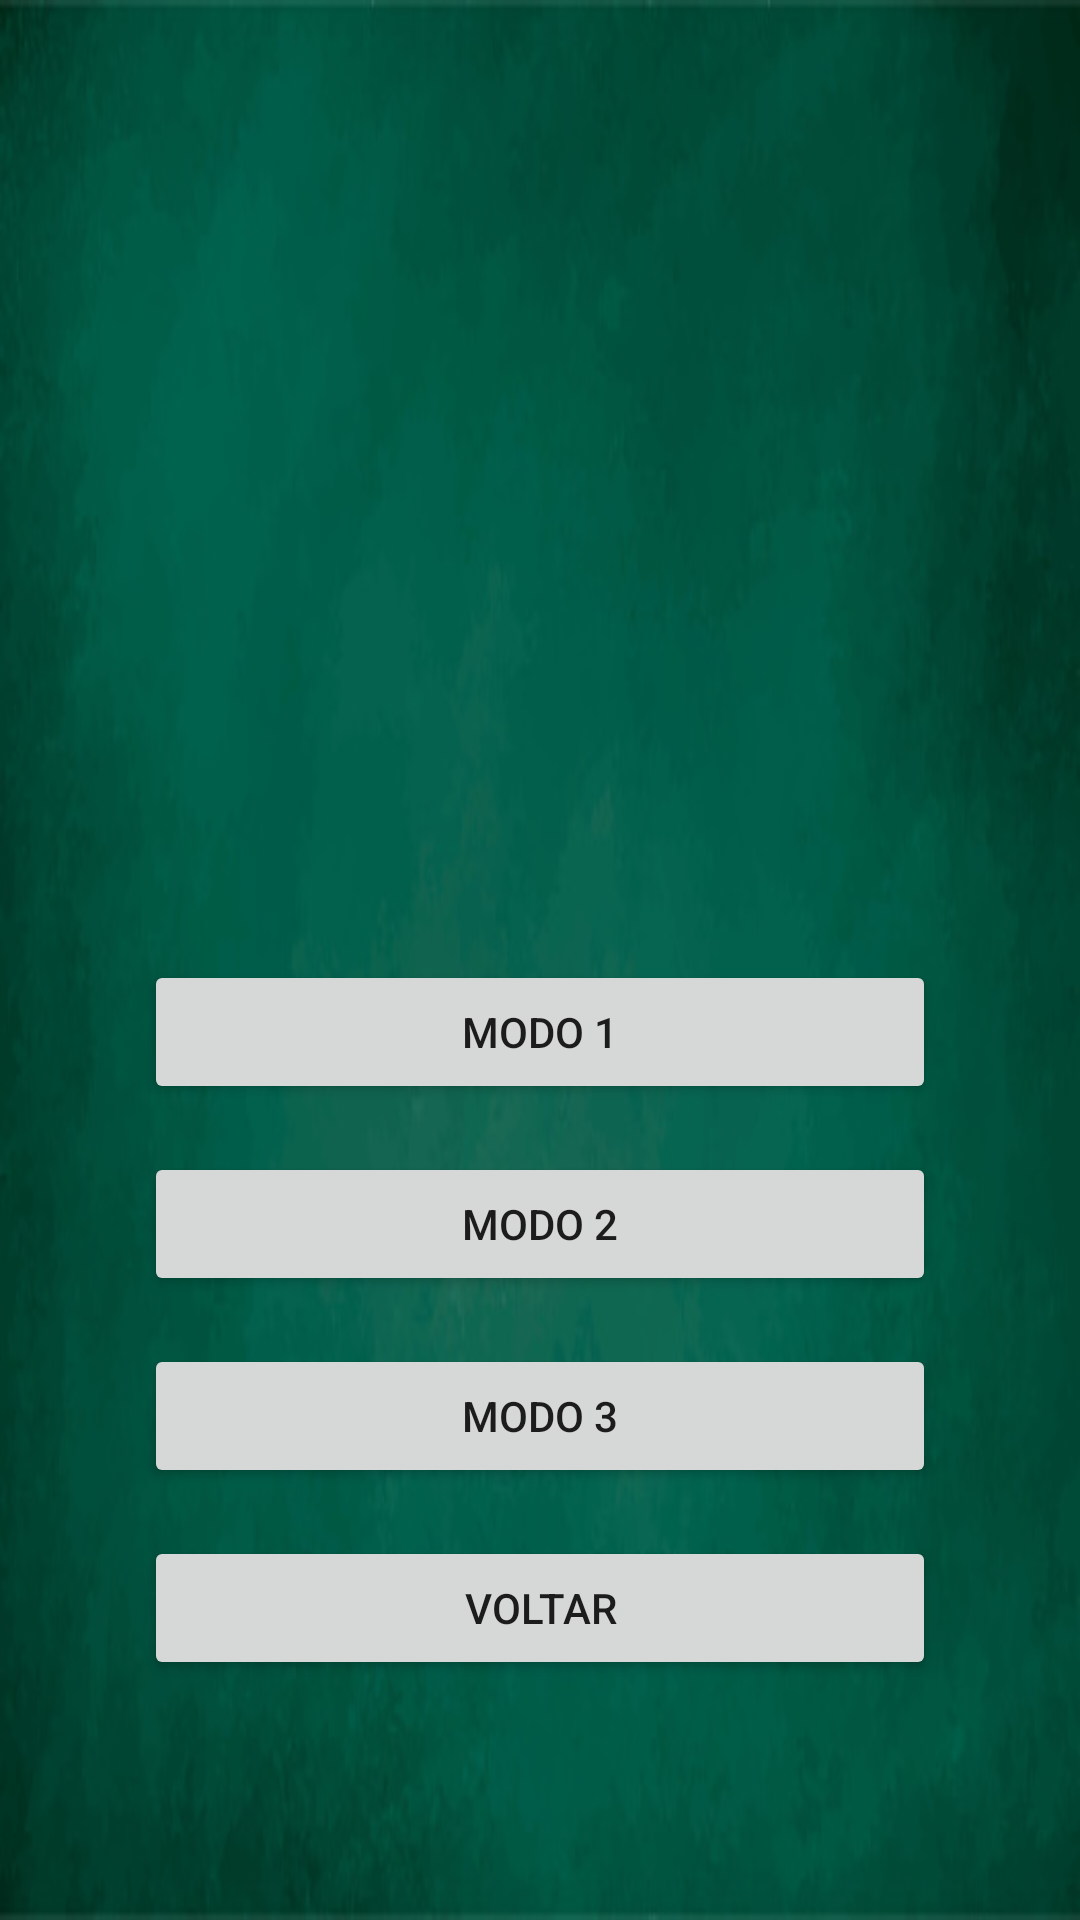

Here is an Android app screen rendered from its layout file. Give the layout XML and the strings, colors and styles it references.
<!-- AndroidManifest.xml: application theme Theme.ReversiGame -->
<!-- res/layout/activity_jogar.xml -->
<?xml version="1.0" encoding="utf-8"?>

<FrameLayout xmlns:android="http://schemas.android.com/apk/res/android"
    xmlns:app="http://schemas.android.com/apk/res-auto"
    android:layout_width="match_parent"
    android:layout_height="match_parent"
    xmlns:tools="http://schemas.android.com/tools"
    tools:context=".JogarMenu"
    android:background="@drawable/fundo">


    <ImageView
        android:id="@+id/imageView2"
        android:layout_width="match_parent"
        android:layout_height="160dp"
        android:layout_marginTop="90sp"
        app:srcCompat="@drawable/logo" />

    <LinearLayout
        android:layout_gravity="center_horizontal|center"
        android:layout_width="match_parent"
        android:layout_height="wrap_content"
        android:orientation="vertical"
        android:layout_marginTop="120dp"
        android:padding="40dp">

        <Button
            android:id="@+id/btnModo1"
            android:layout_width="match_parent"
            android:layout_height="wrap_content"
            android:text="@string/modo1"
            android:layout_margin="8dp"
            android:onClick="onModo1"/>

        <Button
            android:id="@+id/btnModo2"
            android:layout_width="match_parent"
            android:layout_height="wrap_content"
            android:text="@string/modo2"
            android:layout_margin="8dp"
            android:onClick="onModo2"/>

        <Button
            android:id="@+id/btnModo3"
            android:layout_width="match_parent"
            android:layout_height="wrap_content"
            android:text="@string/modo3"
            android:layout_margin="8dp"
            android:onClick="onModo3"/>

        <Button
            android:id="@+id/btnVoltar"
            android:layout_width="match_parent"
            android:layout_height="wrap_content"
            android:text="@string/voltar"
            android:layout_margin="8dp"
            android:onClick="onVoltar"/>


    </LinearLayout>


</FrameLayout>
<!-- resources referenced by this layout -->
<resources>
  <!-- drawable fundo: png bitmap (drawable-v24, 184108 bytes) -->
  <string name="modo1">Modo 1</string>
  <string name="modo2">Modo 2</string>
  <string name="modo3">Modo 3</string>
  <string name="voltar">Voltar</string>
  <style name="Theme.ReversiGame" parent="Theme.MaterialComponents.DayNight.DarkActionBar">
          
          <item name="colorPrimary">@color/grey</item>
          <item name="colorPrimaryVariant">@color/purple_700</item>
          <item name="colorOnPrimary">@color/white</item>
          
          <item name="colorSecondary">@color/teal_200</item>
          <item name="colorSecondaryVariant">@color/teal_700</item>
          <item name="colorOnSecondary">@color/black</item>
          
          <item name="android:statusBarColor" tools:targetApi="l">?attr/colorPrimaryVariant</item>
          
      </style>
  <color name="grey">#838383</color>
  <color name="purple_700">#FF3700B3</color>
  <color name="white">#FFFFFFFF</color>
  <color name="teal_200">#FF03DAC5</color>
  <color name="teal_700">#FF018786</color>
  <color name="black">#FF000000</color>
</resources>
